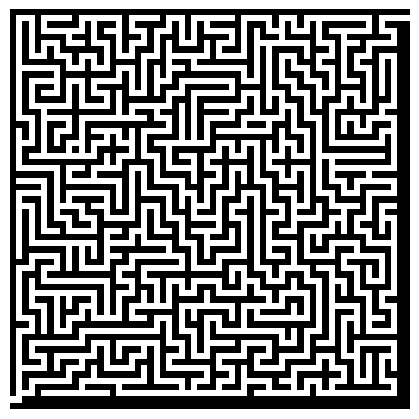

This figure's Python source:
import numpy as np
import matplotlib.pyplot as plt
import sys
from typing import List, Tuple, Dict
from collections import deque


# ------------------------------------------------------------
# Basic helpers
# ------------------------------------------------------------

def is_power_of_two(n: int) -> bool:
    return n > 0 and (n & (n - 1)) == 0


def visualize_map(grid: np.ndarray, out_path: str) -> None:
    """
    Visualize a 0/1 map (square, power-of-two side) and save as PNG.
    1 = wall (black), 0 = path (white)
    """
    grid = np.array(grid, dtype=int)

    if grid.ndim != 2:
        raise ValueError("Map must be 2D (H x W).")

    h, w = grid.shape
    if h != w:
        raise ValueError(f"Map must be square, got {h}x{w}.")
    if not is_power_of_two(h):
        raise ValueError(f"Map size must be power of 2 (32, 64, 128, ...). Got {h}.")
    if not np.all(np.isin(grid, [0, 1])):
        raise ValueError("Map must contain only 0 and 1.")

    img = np.where(grid == 1, 0, 255).astype(np.uint8)

    plt.figure(figsize=(4, 4))
    plt.imshow(img, cmap="gray", interpolation="nearest", vmin=0, vmax=255)
    plt.axis("off")
    plt.tight_layout(pad=0)
    plt.savefig(out_path, dpi=200, bbox_inches="tight", pad_inches=0)
    plt.close()
    print(f"Saved image to {out_path}")


# ------------------------------------------------------------
# Maze generation on cell grid (odd coordinates)
# ------------------------------------------------------------

def generate_perfect_maze_cells(
    size: int,
    seed: int = 42,
) -> Tuple[np.ndarray, int, int]:
    """
    Generate a perfect maze (spanning tree) on a cell grid embedded
    inside an NxN grid.

    - N = size (must be even power of two, e.g., 32, 64, 128, ...)
    - We treat positions with odd coordinates as cell centers:
        cell (rc, cc) -> grid coords (2*rc+1, 2*cc+1)
      with rc,cc in [0, H-1], where H = (N-1)//2.

    - Walls between adjacent cells correspond to grid positions between
      those centers (even coordinates in one axis).

    Returns:
      grid : NxN array with 1=wall, 0=carved paths (maze corridors)
      H, W : number of cells in each dimension (H == W)
    """
    if not is_power_of_two(size):
        raise ValueError("Size must be power of 2 (32, 64, 128, ...).")
    if size < 8:
        raise ValueError("Use size >= 8 to make sense.")

    N = size
    H = (N - 1) // 2  # number of cells per dimension
    W = H

    rng = np.random.default_rng(seed)

    # All walls initially
    grid = np.ones((N, N), dtype=int)

    # DFS on cell grid
    visited = np.zeros((H, W), dtype=bool)

    # We want start near your logical start point at (1, N-1).
    # The interior cell closest to that is top-right cell:
    start_cell = (0, W - 1)  # cell indices
    stack: List[Tuple[int, int]] = [start_cell]
    visited[start_cell] = True

    # Carve the starting cell
    sr_cell, sc_cell = start_cell
    sr, sc = 2 * sr_cell + 1, 2 * sc_cell + 1
    grid[sr, sc] = 0

    def cell_neighbors(rc: int, cc: int) -> List[Tuple[int, int]]:
        out = []
        if rc > 0:
            out.append((rc - 1, cc))
        if rc < H - 1:
            out.append((rc + 1, cc))
        if cc > 0:
            out.append((rc, cc - 1))
        if cc < W - 1:
            out.append((rc, cc + 1))
        return out

    while stack:
        rc, cc = stack[-1]
        neighbors = cell_neighbors(rc, cc)
        rng.shuffle(neighbors)

        moved = False
        for nrc, ncc in neighbors:
            if not visited[nrc, ncc]:
                visited[nrc, ncc] = True
                # carve wall between (rc,cc) and (nrc,ncc)
                r1, c1 = 2 * rc + 1, 2 * cc + 1
                r2, c2 = 2 * nrc + 1, 2 * ncc + 1

                mr, mc = (r1 + r2) // 2, (c1 + c2) // 2  # wall coordinate
                grid[mr, mc] = 0
                grid[r2, c2] = 0

                stack.append((nrc, ncc))
                moved = True
                break

        if not moved:
            stack.pop()

    return grid, H, W


# ------------------------------------------------------------
# Build cell graph & shortest path in cell-space
# ------------------------------------------------------------

def build_cell_graph_from_grid(
    grid: np.ndarray,
    H: int,
    W: int,
) -> Dict[Tuple[int, int], List[Tuple[int, int]]]:
    """
    Build adjacency graph between cells based on carved walls in grid.

    cell (rc,cc) -> grid coords (2*rc+1, 2*cc+1)
    Two cells are adjacent if the wall between them is open (grid == 0).
    """
    graph: Dict[Tuple[int, int], List[Tuple[int, int]]] = {}
    N = grid.shape[0]

    def in_cell_bounds(rc: int, cc: int) -> bool:
        return 0 <= rc < H and 0 <= cc < W

    for rc in range(H):
        for cc in range(W):
            node = (rc, cc)
            graph[node] = []
            r_base, c_base = 2 * rc + 1, 2 * cc + 1

            # up
            if rc > 0:
                mr, mc = r_base - 1, c_base
                if 0 <= mr < N and grid[mr, mc] == 0:
                    graph[node].append((rc - 1, cc))
            # down
            if rc < H - 1:
                mr, mc = r_base + 1, c_base
                if 0 <= mr < N and grid[mr, mc] == 0:
                    graph[node].append((rc + 1, cc))
            # left
            if cc > 0:
                mr, mc = r_base, c_base - 1
                if 0 <= mr < N and grid[mr, mc] == 0:
                    graph[node].append((rc, cc - 1))
            # right
            if cc < W - 1:
                mr, mc = r_base, c_base + 1
                if 0 <= mr < N and grid[mr, mc] == 0:
                    graph[node].append((rc, cc + 1))

    return graph


def shortest_cell_path(
    graph: Dict[Tuple[int, int], List[Tuple[int, int]]],
    start_cell: Tuple[int, int],
    goal_cell: Tuple[int, int],
) -> List[Tuple[int, int]]:
    """BFS shortest path on cell graph."""
    q = deque()
    q.append(start_cell)
    visited = {start_cell}
    parent: Dict[Tuple[int, int], Tuple[int, int]] = {}

    found = False
    while q:
        u = q.popleft()
        if u == goal_cell:
            found = True
            break
        for v in graph[u]:
            if v not in visited:
                visited.add(v)
                parent[v] = u
                q.append(v)

    if not found:
        raise RuntimeError("No path between start and goal in cell graph (should not happen).")

    path: List[Tuple[int, int]] = []
    cur = goal_cell
    while cur != start_cell:
        path.append(cur)
        cur = parent[cur]
    path.append(start_cell)
    path.reverse()
    return path


# ------------------------------------------------------------
# Add guaranteed extra path along S->G
# ------------------------------------------------------------

def add_extra_path_along_sg(
    grid: np.ndarray,
    H: int,
    W: int,
    cell_path: List[Tuple[int, int]],
    rng: np.random.Generator,
) -> None:
    """
    Ensure there is at least one additional path from S to G by opening
    an extra connection between two non-consecutive cells on the S->G
    cell path, if possible.
    """
    # Map cell -> index along path
    index_of: Dict[Tuple[int, int], int] = {
        cell: idx for idx, cell in enumerate(cell_path)
    }

    N = grid.shape[0]
    candidates = []

    for idx, (rc, cc) in enumerate(cell_path):
        r_base, c_base = 2 * rc + 1, 2 * cc + 1

        # Check all 4 neighbors in cell-space
        neighbors = [
            (rc - 1, cc, r_base - 1, c_base),  # up
            (rc + 1, cc, r_base + 1, c_base),  # down
            (rc, cc - 1, r_base, c_base - 1),  # left
            (rc, cc + 1, r_base, c_base + 1),  # right
        ]

        for nrc, ncc, mr, mc in neighbors:
            if not (0 <= nrc < H and 0 <= ncc < W):
                continue
            neighbor_cell = (nrc, ncc)
            if neighbor_cell not in index_of:
                continue

            j = index_of[neighbor_cell]
            # We only care about neighbors that are NOT consecutive in path
            if abs(j - idx) <= 1:
                continue

            # Wall between them must still be closed to be a new connection
            if 0 <= mr < N and 0 <= mc < N and grid[mr, mc] == 1:
                candidates.append((mr, mc))

    if not candidates:
        return

    mr, mc = candidates[int(rng.integers(low=0, high=len(candidates)))]
    grid[mr, mc] = 0  # open this wall → creates a cycle along S->G


# ------------------------------------------------------------
# Add some random extra loops elsewhere (optional)
# ------------------------------------------------------------

def add_random_extra_loops(
    grid: np.ndarray,
    H: int,
    W: int,
    extra_loops: int,
    rng: np.random.Generator,
) -> None:
    """
    Randomly open additional walls between neighboring cells to create
    more cycles throughout the maze (not just along S->G).
    """
    N = grid.shape[0]
    if extra_loops <= 0:
        return

    for _ in range(extra_loops * 5):  # a few tries per desired loop
        rc = int(rng.integers(low=0, high=H))
        cc = int(rng.integers(low=0, high=W))

        r_base, c_base = 2 * rc + 1, 2 * cc + 1

        directions = [
            (rc - 1, cc, r_base - 1, c_base),  # up
            (rc + 1, cc, r_base + 1, c_base),  # down
            (rc, cc - 1, r_base, c_base - 1),  # left
            (rc, cc + 1, r_base, c_base + 1),  # right
        ]
        rng.shuffle(directions)

        for nrc, ncc, mr, mc in directions:
            if not (0 <= nrc < H and 0 <= ncc < W):
                continue
            if 0 <= mr < N and 0 <= mc < N and grid[mr, mc] == 1:
                grid[mr, mc] = 0
                extra_loops -= 1
                break

        if extra_loops <= 0:
            break


# ------------------------------------------------------------
# Main generator
# ------------------------------------------------------------

def generate_maze_map(
    size: int,
    seed: int = 42,
    extra_loops: int = 10,
) -> np.ndarray:
    """
    Generate an "actual maze"-like map:

      - Uses classical DFS maze generation on a grid of cells embedded
        into the NxN array.
      - Start = (1, size-1)  (top-right, 1 down)
      - Goal  = (size-2, 0)  (bottom-left, 1 up)
      - Ensures at least ONE extra path from start to goal by opening
        a wall along the S->G shortest cell path.
      - Optionally opens more random loops (extra_loops) to create
        multiple paths and cycles.

    Returns:
      grid : NxN array with 1 = wall, 0 = path.
    """
    N = size
    if not is_power_of_two(N):
        raise ValueError("Size must be power of 2 (32, 64, 128, ...).")

    rng = np.random.default_rng(seed)

    # 1) Perfect maze (tree) on cell grid
    grid, H, W = generate_perfect_maze_cells(N, seed=seed)

    # 2) Build cell graph from carved corridors
    graph = build_cell_graph_from_grid(grid, H, W)

    # 3) Define interior start & goal cells corresponding to your border S/G
    #    S = (1, N-1) connects to cell (0, W-1) at (1, N-2)
    #    G = (N-2, 0) connects to cell (H-1, 0) at (N-2, 1)
    start_cell = (0, W - 1)
    goal_cell = (H - 1, 0)

    # 4) Shortest cell path (unique in perfect maze)
    cell_path = shortest_cell_path(graph, start_cell, goal_cell)

    # 5) Ensure at least ONE extra connection along S->G
    add_extra_path_along_sg(grid, H, W, cell_path, rng)

    # 6) Optional extra loops elsewhere
    add_random_extra_loops(grid, H, W, extra_loops=extra_loops, rng=rng)

    # 7) Open actual start/goal border cells and connect to interior
    #    Start: (1, N-1) <-> (1, N-2) (top-right interior cell)
    grid[1, N - 1] = 0
    grid[1, N - 2] = 0

    #    Goal: (N-2, 0) <-> (N-2, 1) (bottom-left interior cell)
    grid[N - 2, 0] = 0
    grid[N - 2, 1] = 0

    return grid


# ------------------------------------------------------------
# CLI
# ------------------------------------------------------------

if __name__ == "__main__":
    """
    Usage:
      python gen_maze_map.py
          # size=64, seed=42, extra_loops=10

      python gen_maze_map.py 128
          # size=128, seed=42, extra_loops=10

      python gen_maze_map.py 128 123
          # size=128, seed=123, extra_loops=10

      python gen_maze_map.py 128 123 30
          # size=128, seed=123, extra_loops=30 (more cycles)
    """
    if len(sys.argv) >= 2:
        size = int(sys.argv[1])
    else:
        size = 64

    if len(sys.argv) >= 3:
        seed = int(sys.argv[2])
    else:
        seed = 42

    if len(sys.argv) >= 4:
        extra_loops = int(sys.argv[3])
    else:
        extra_loops = 10

    grid = generate_maze_map(size=size, seed=seed, extra_loops=extra_loops)

    txt_name = f"maze_map_{size}.txt"
    png_name = f"maze_map_{size}.png"

    np.savetxt(txt_name, grid, fmt="%d")
    print(f"Saved maze map data to {txt_name}")

    visualize_map(grid, png_name)
